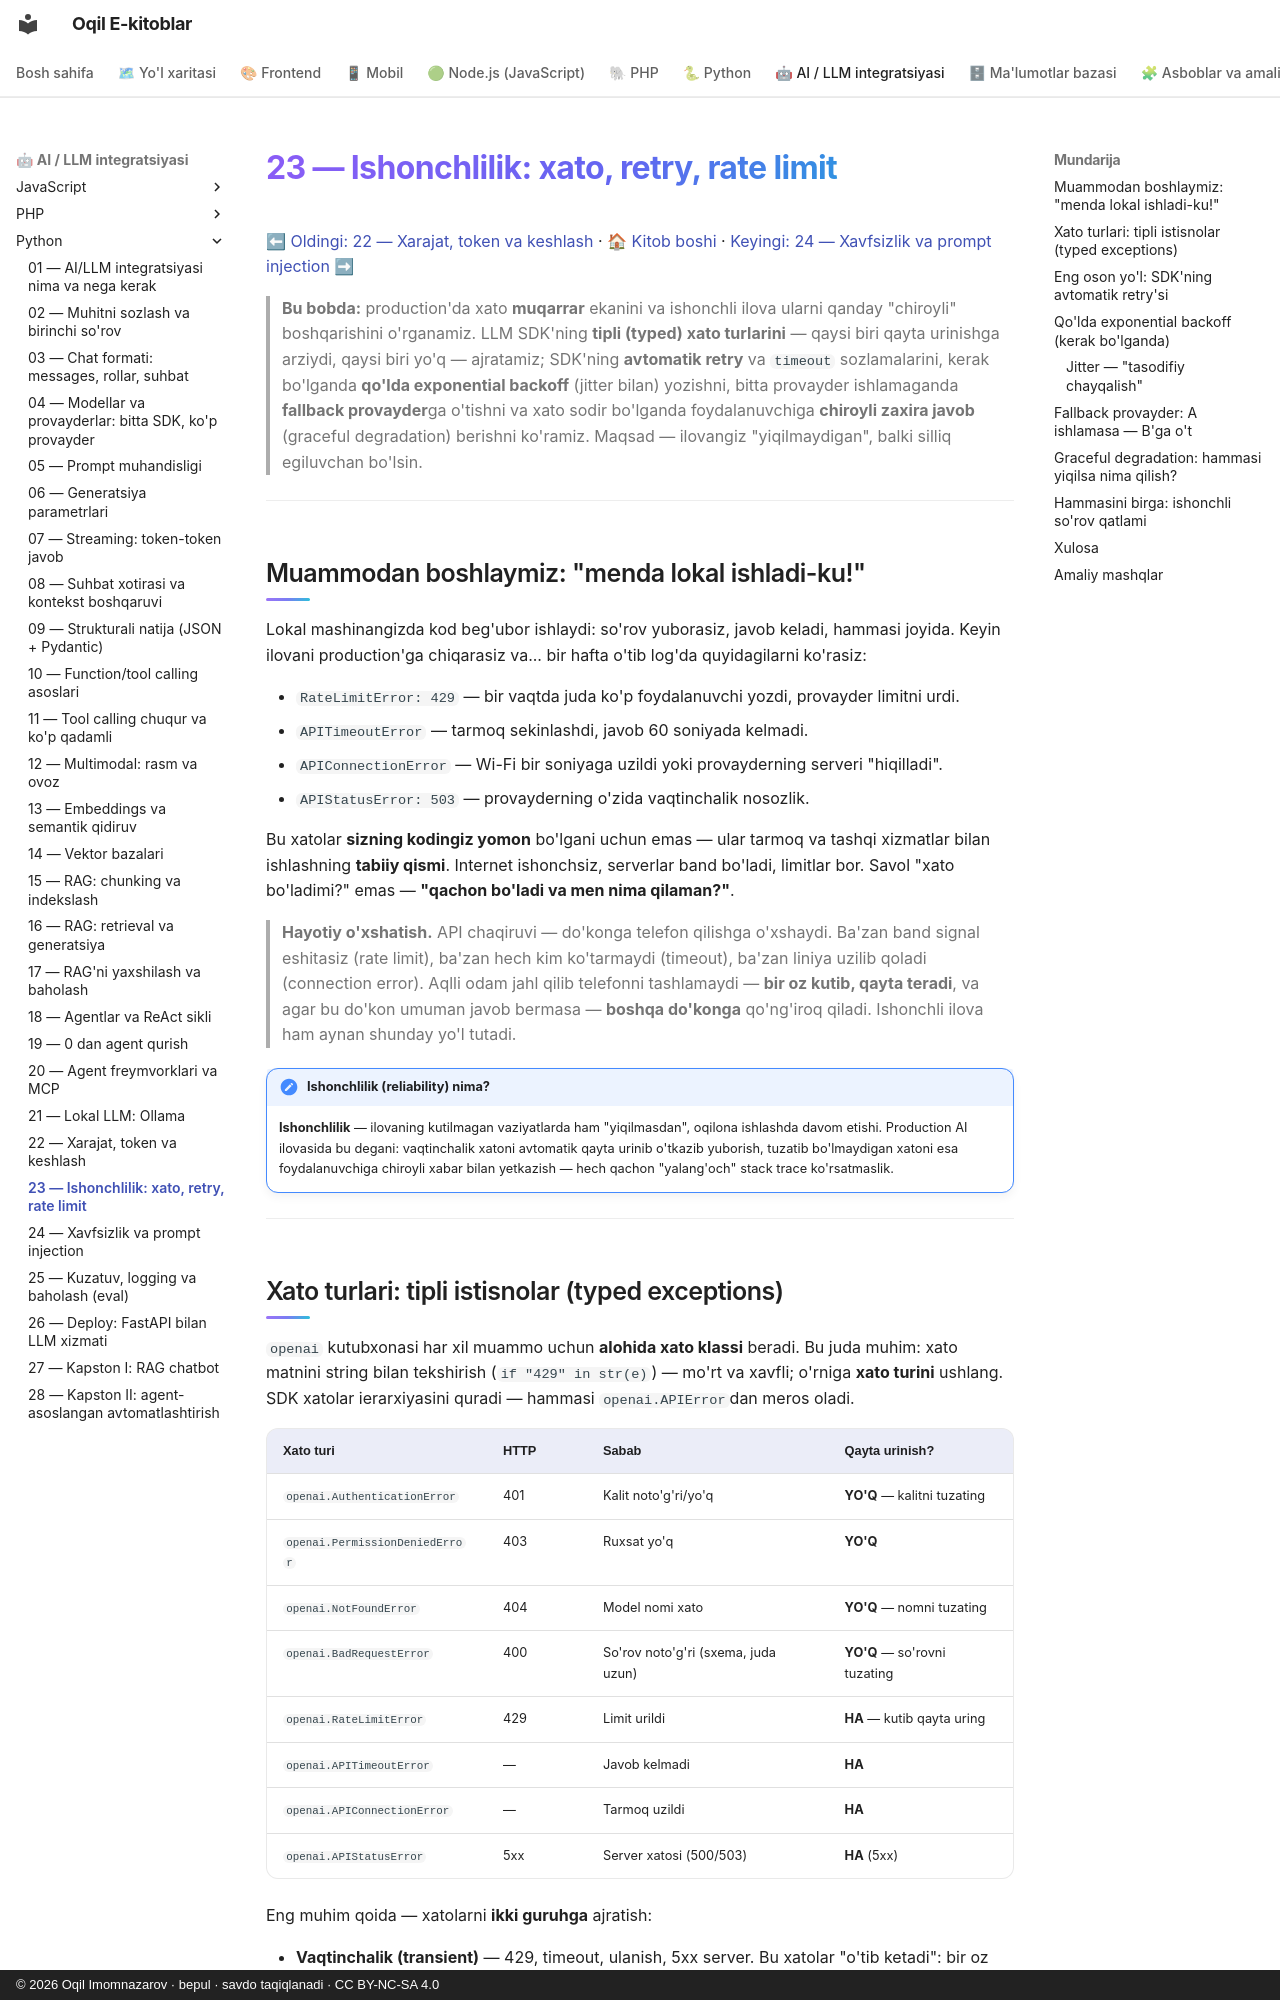

repository: iOqil/e-book · page: ai-python/23-ishonchlilik-retry/index.html · generator: mkdocs · copyright: © 2026 Oqil Imomnazarov · bepul · savdo taqiqlanadi · CC BY-NC-SA 4.0

# 23 — Ishonchlilik: xato, retry, rate limit

[⬅ Oldingi: 22 — Xarajat, token va keshlash](./22-xarajat-token-kesh.md) · [🏠 Kitob boshi](./README.md) · [Keyingi: 24 — Xavfsizlik va prompt injection ➡](./24-xavfsizlik-prompt-injection.md)

> **Bu bobda:** production'da xato **muqarrar** ekanini va ishonchli ilova ularni qanday "chiroyli" boshqarishini o'rganamiz. LLM SDK'ning **tipli (typed) xato turlarini** — qaysi biri qayta urinishga arziydi, qaysi biri yo'q — ajratamiz; SDK'ning **avtomatik retry** va `timeout` sozlamalarini, kerak bo'lganda **qo'lda exponential backoff** (jitter bilan) yozishni, bitta provayder ishlamaganda **fallback provayder**ga o'tishni va xato sodir bo'lganda foydalanuvchiga **chiroyli zaxira javob** (graceful degradation) berishni ko'ramiz. Maqsad — ilovangiz "yiqilmaydigan", balki silliq egiluvchan bo'lsin.

---

## Muammodan boshlaymiz: "menda lokal ishladi-ku!"

Lokal mashinangizda kod beg'ubor ishlaydi: so'rov yuborasiz, javob keladi, hammasi joyida. Keyin ilovani production'ga chiqarasiz va... bir hafta o'tib log'da quyidagilarni ko'rasiz:

- `RateLimitError: 429` — bir vaqtda juda ko'p foydalanuvchi yozdi, provayder limitni urdi.
- `APITimeoutError` — tarmoq sekinlashdi, javob 60 soniyada kelmadi.
- `APIConnectionError` — Wi-Fi bir soniyaga uzildi yoki provayderning serveri "hiqilladi".
- `APIStatusError: 503` — provayderning o'zida vaqtinchalik nosozlik.

Bu xatolar **sizning kodingiz yomon** bo'lgani uchun emas — ular tarmoq va tashqi xizmatlar bilan ishlashning **tabiiy qismi**. Internet ishonchsiz, serverlar band bo'ladi, limitlar bor. Savol "xato bo'ladimi?" emas — **"qachon bo'ladi va men nima qilaman?"**.

> **Hayotiy o'xshatish.** API chaqiruvi — do'konga telefon qilishga o'xshaydi. Ba'zan band signal eshitasiz (rate limit), ba'zan hech kim ko'tarmaydi (timeout), ba'zan liniya uzilib qoladi (connection error). Aqlli odam jahl qilib telefonni tashlamaydi — **bir oz kutib, qayta teradi**, va agar bu do'kon umuman javob bermasa — **boshqa do'konga** qo'ng'iroq qiladi. Ishonchli ilova ham aynan shunday yo'l tutadi.

!!! note "Ishonchlilik (reliability) nima?"
    **Ishonchlilik** — ilovaning kutilmagan vaziyatlarda ham "yiqilmasdan", oqilona ishlashda davom etishi. Production AI ilovasida bu degani: vaqtinchalik xatoni avtomatik qayta urinib o'tkazib yuborish, tuzatib bo'lmaydigan xatoni esa foydalanuvchiga chiroyli xabar bilan yetkazish — hech qachon "yalang'och" stack trace ko'rsatmaslik.

---
